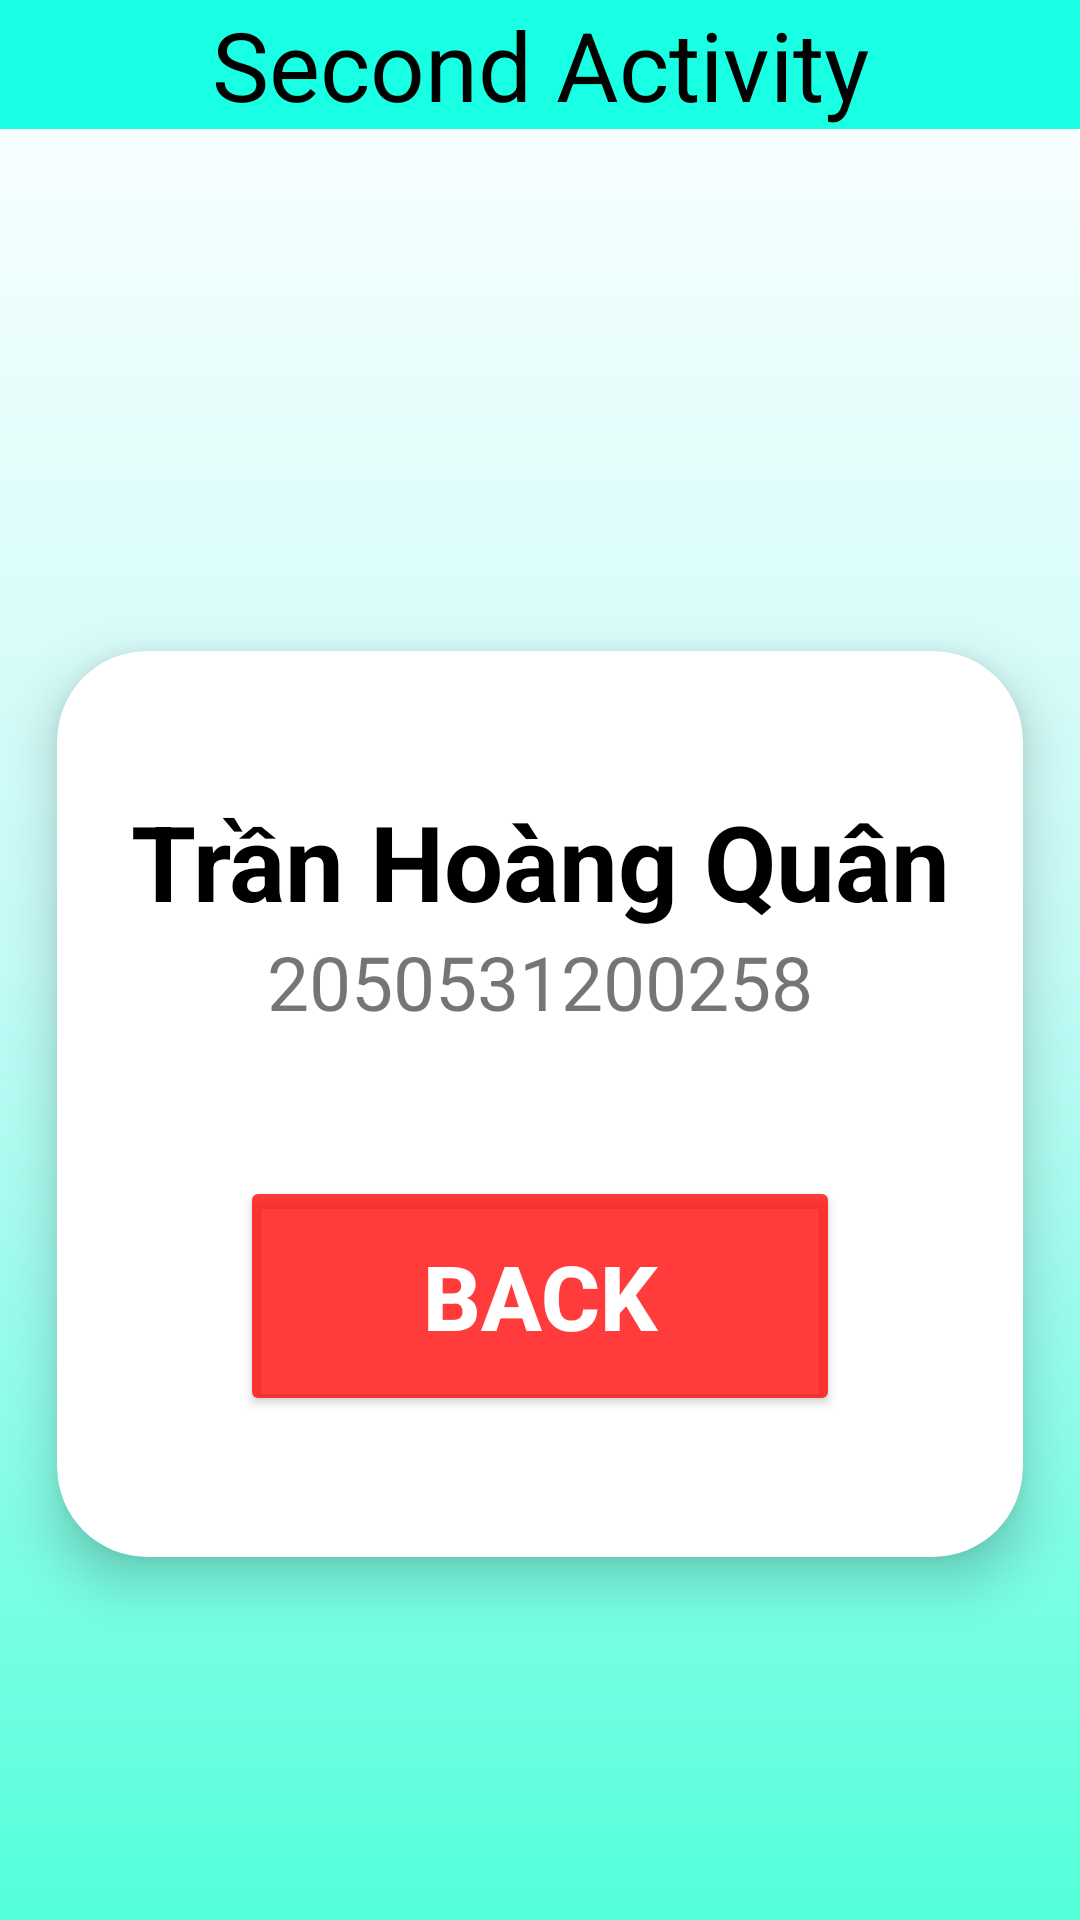

The Android layout XML behind this screen, and the referenced resources:
<!-- AndroidManifest.xml: application theme Theme.AppCompat.DayNight.NoActionBar -->
<!-- res/layout/activity_main2.xml -->
<?xml version="1.0" encoding="utf-8"?>
<LinearLayout xmlns:android="http://schemas.android.com/apk/res/android"
    xmlns:app="http://schemas.android.com/apk/res-auto"
    xmlns:tools="http://schemas.android.com/tools"
    android:layout_width="match_parent"
    android:layout_height="match_parent"
    xmlns:card_view="http://schemas.android.com/tools"
    tools:context=".MainActivity2"
    android:orientation="vertical"
    android:background="@drawable/bgk_color">

    <TextView
        android:layout_width="match_parent"
        android:layout_height="wrap_content"
        android:gravity="center"
        android:text="Second Activity"
        android:textColor="@color/black"
        android:textSize="32sp"
        android:background="#19FFE4"/>
    <androidx.cardview.widget.CardView
        app:cardCornerRadius="30dp"
        android:layout_marginTop="150dp"
        app:cardElevation="10dp"
        app:cardUseCompatPadding="true"
        card_view:cardCornerRAdius="5dp"
        android:layout_width="match_parent"
        android:layout_height="350dp"
        android:gravity="center">
        <LinearLayout
            android:layout_width="match_parent"
            android:layout_height="match_parent"
            android:orientation="vertical"
            android:gravity="center">
        <TextView
            android:layout_width="match_parent"
            android:layout_height="wrap_content"
            android:gravity="center"
            android:textStyle="bold"
            android:textSize="35sp"
            android:text="Trần Hoàng Quân"
            android:textColor="@color/black"/>
        <TextView
            android:layout_width="match_parent"
            android:layout_height="wrap_content"
            android:gravity="center"
            android:textSize="25sp"
            android:text="2050531200258" />
        <Button
            android:id="@+id/btnBack"
            android:layout_width="200dp"
            android:layout_height="80dp"
            android:layout_marginTop="48dp"
            android:text="Back"
            android:textColor="@color/white"
            android:textStyle="bold"
            android:textSize="30sp"
            android:backgroundTint="#C4FF0000"/>
        </LinearLayout>
    </androidx.cardview.widget.CardView>
</LinearLayout>
<!-- resources referenced by this layout -->
<resources>
  <!-- drawable bgk_color (drawable) -->
  <?xml version="1.0" encoding="utf-8"?>
  <shape xmlns:android="http://schemas.android.com/apk/res/android">
      <gradient android:angle="270"
          android:startColor="@color/white"
          android:centerColor="#C4FBF7"
          android:endColor="#53FFD9"/>
  </shape>
  <!-- not gathered from this repository: default colours our renderer supplied (Android Studio template values) -->
  <color name="black">#FF000000</color>
  <color name="white">#FFFFFFFF</color>
</resources>
